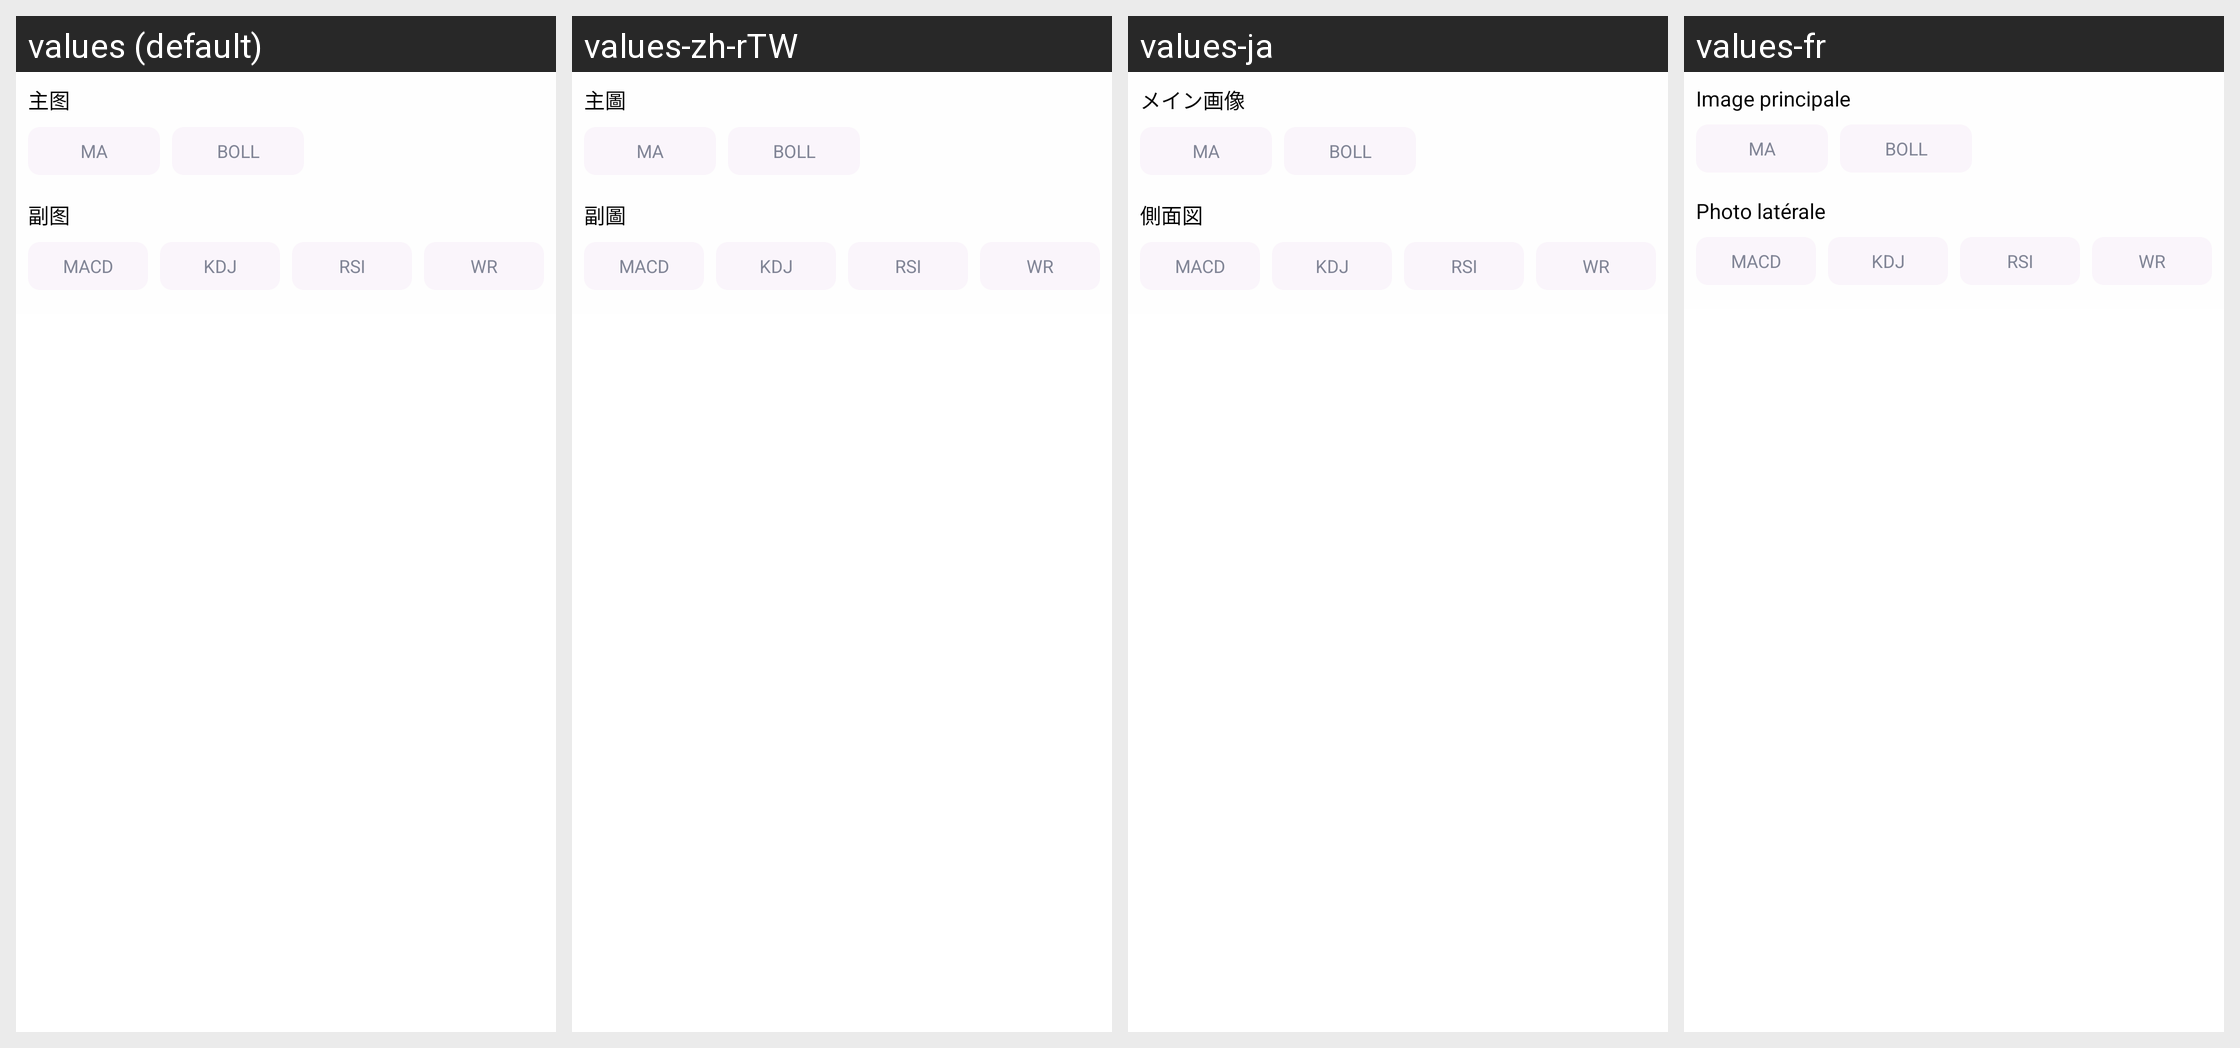

Strings drawn on this Android screen and how each of the app's shown locales translates them:
Android screen res/layout/kc_index_popup_white.xml rendered under 4 locales, left to right: values (default), values-zh-rTW, values-ja, values-fr. Device: Nexus 5 (rendered at 1080×1920; each locale shown at half size, 540×960, under a caption strip naming it); theme Theme.MaterialComponents.DayNight.NoActionBar.
Other locales in the repository, not shown: values-en, values-es, values-ko.
Strings drawn on this screen, with the default value and each locale's value (text and hints the layout hard-codes, and strings that could not be matched under every locale, appear in the picture but are not listed):

main_pic
  values: 主图
  values-zh-rTW: 主圖
  values-ja: メイン画像
  values-fr: Image principale

second_pic
  values: 副图
  values-zh-rTW: 副圖
  values-ja: 側面図
  values-fr: Photo latérale
